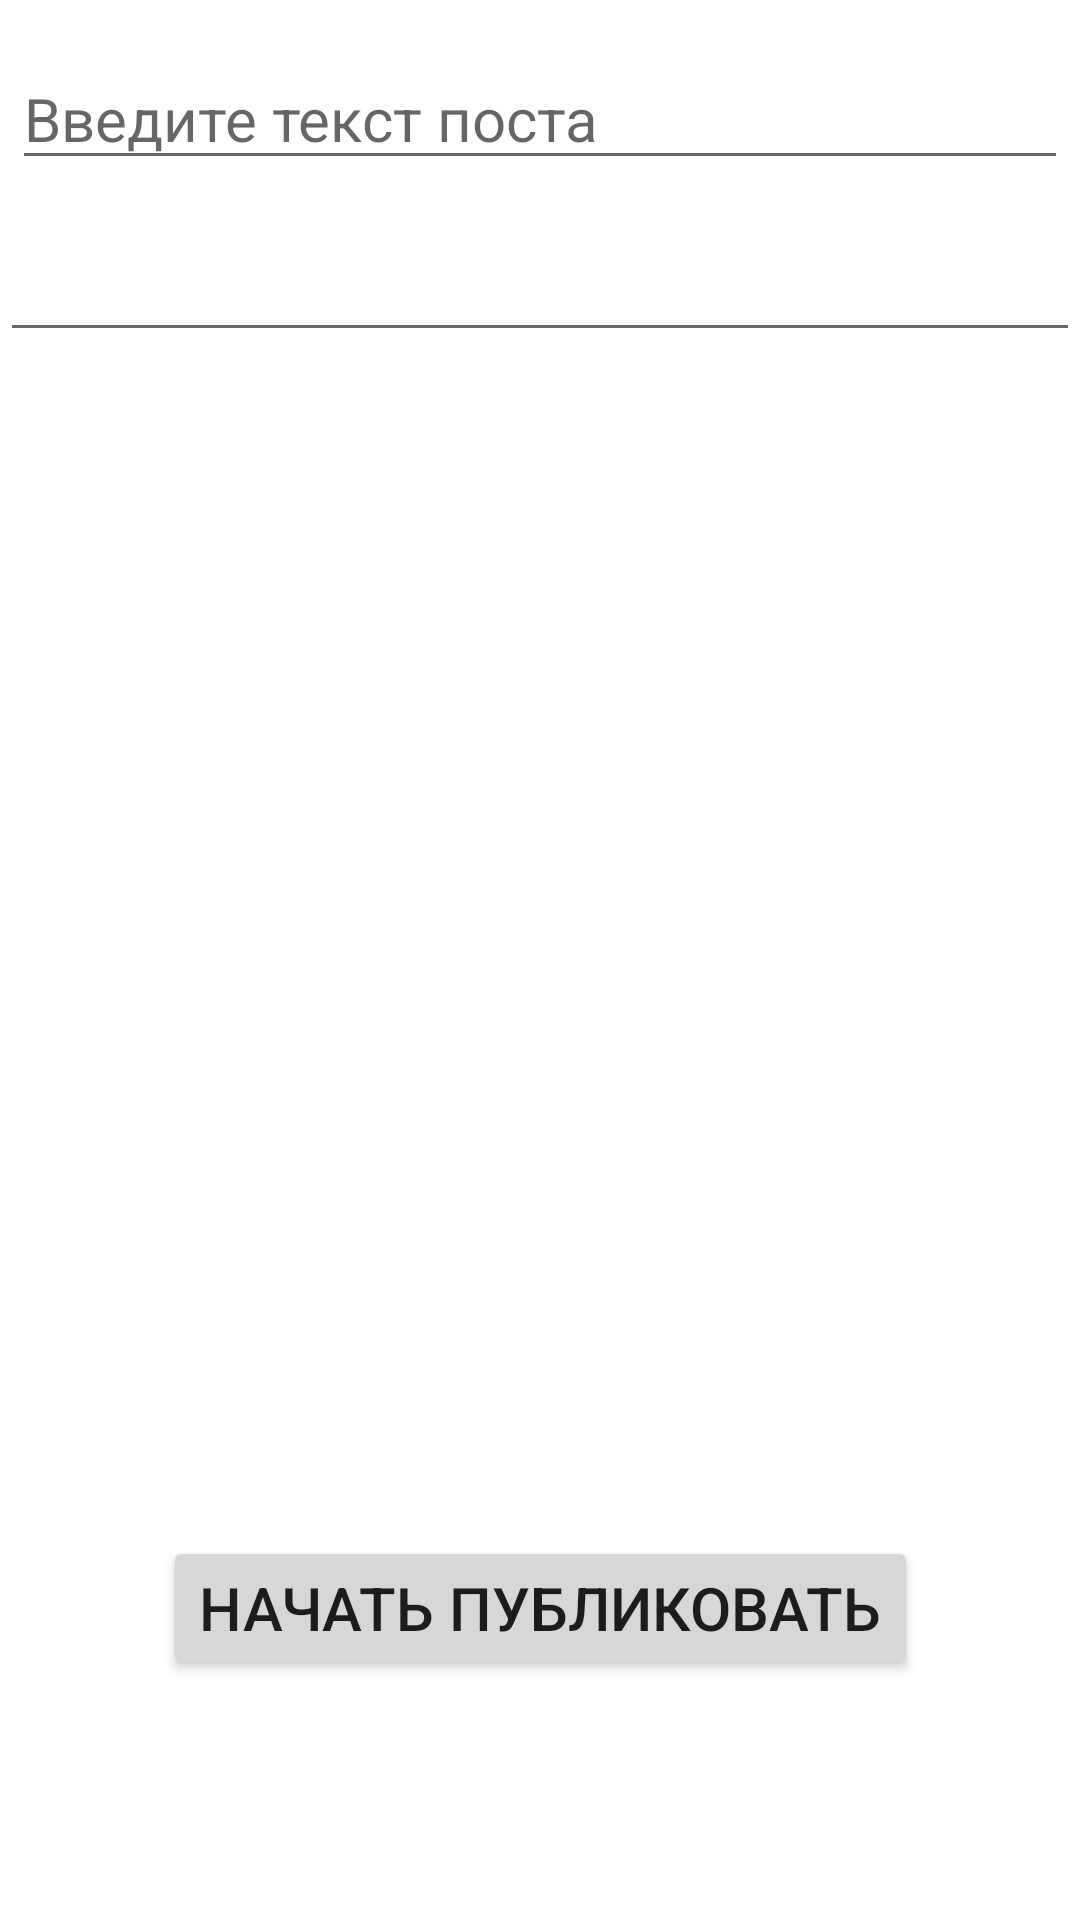

The Android layout XML behind this screen, and the referenced resources:
<!-- AndroidManifest.xml: application theme AppTheme -->
<!-- res/layout/activity_work.xml -->
<?xml version="1.0" encoding="utf-8"?>
<android.support.constraint.ConstraintLayout xmlns:android="http://schemas.android.com/apk/res/android"
    xmlns:app="http://schemas.android.com/apk/res-auto"
    xmlns:tools="http://schemas.android.com/tools"
    android:layout_width="match_parent"
    android:layout_height="match_parent"
    tools:context=".ui.WorkActivity">

    <EditText
        android:id="@+id/et_post_text"
        android:layout_width="0dp"
        android:layout_height="wrap_content"
        android:layout_marginLeft="4dp"
        android:layout_marginTop="16dp"
        android:layout_marginRight="4dp"
        android:hint="Введите текст поста"
        android:textSize="20sp"
        app:layout_constraintLeft_toLeftOf="parent"
        app:layout_constraintRight_toRightOf="parent"
        app:layout_constraintTop_toTopOf="parent" />

    <EditText
        android:id="@+id/et_post_periodic"
        android:layout_width="0dp"
        android:layout_height="wrap_content"
        android:layout_marginTop="16dp"
        android:inputType="number"
        app:layout_constraintLeft_toLeftOf="parent"
        app:layout_constraintRight_toRightOf="parent"
        app:layout_constraintTop_toBottomOf="@id/et_post_text" />

    <Button
        android:id="@+id/btn_start_job"
        android:layout_width="wrap_content"
        android:layout_height="wrap_content"
        android:layout_marginBottom="80dp"
        android:text="Начать публиковать"
        android:textSize="20sp"
        app:layout_constraintBottom_toBottomOf="parent"
        app:layout_constraintLeft_toLeftOf="parent"
        app:layout_constraintRight_toRightOf="parent" />
</android.support.constraint.ConstraintLayout>
<!-- resources referenced by this layout -->
<resources>
  <style name="AppTheme" parent="Theme.MaterialComponents.Light.NoActionBar">
          
          <item name="colorPrimary">@color/colorPrimary</item>
          <item name="colorPrimaryDark">@color/colorPrimaryDark</item>
          <item name="colorAccent">@color/colorAccent</item>
      </style>
  <!-- not gathered from this repository: default colours our renderer supplied (Android Studio template values) -->
  <color name="colorPrimary">#FF6200EE</color>
  <color name="colorPrimaryDark">#FF3700B3</color>
  <color name="colorAccent">#FF03DAC5</color>
</resources>
